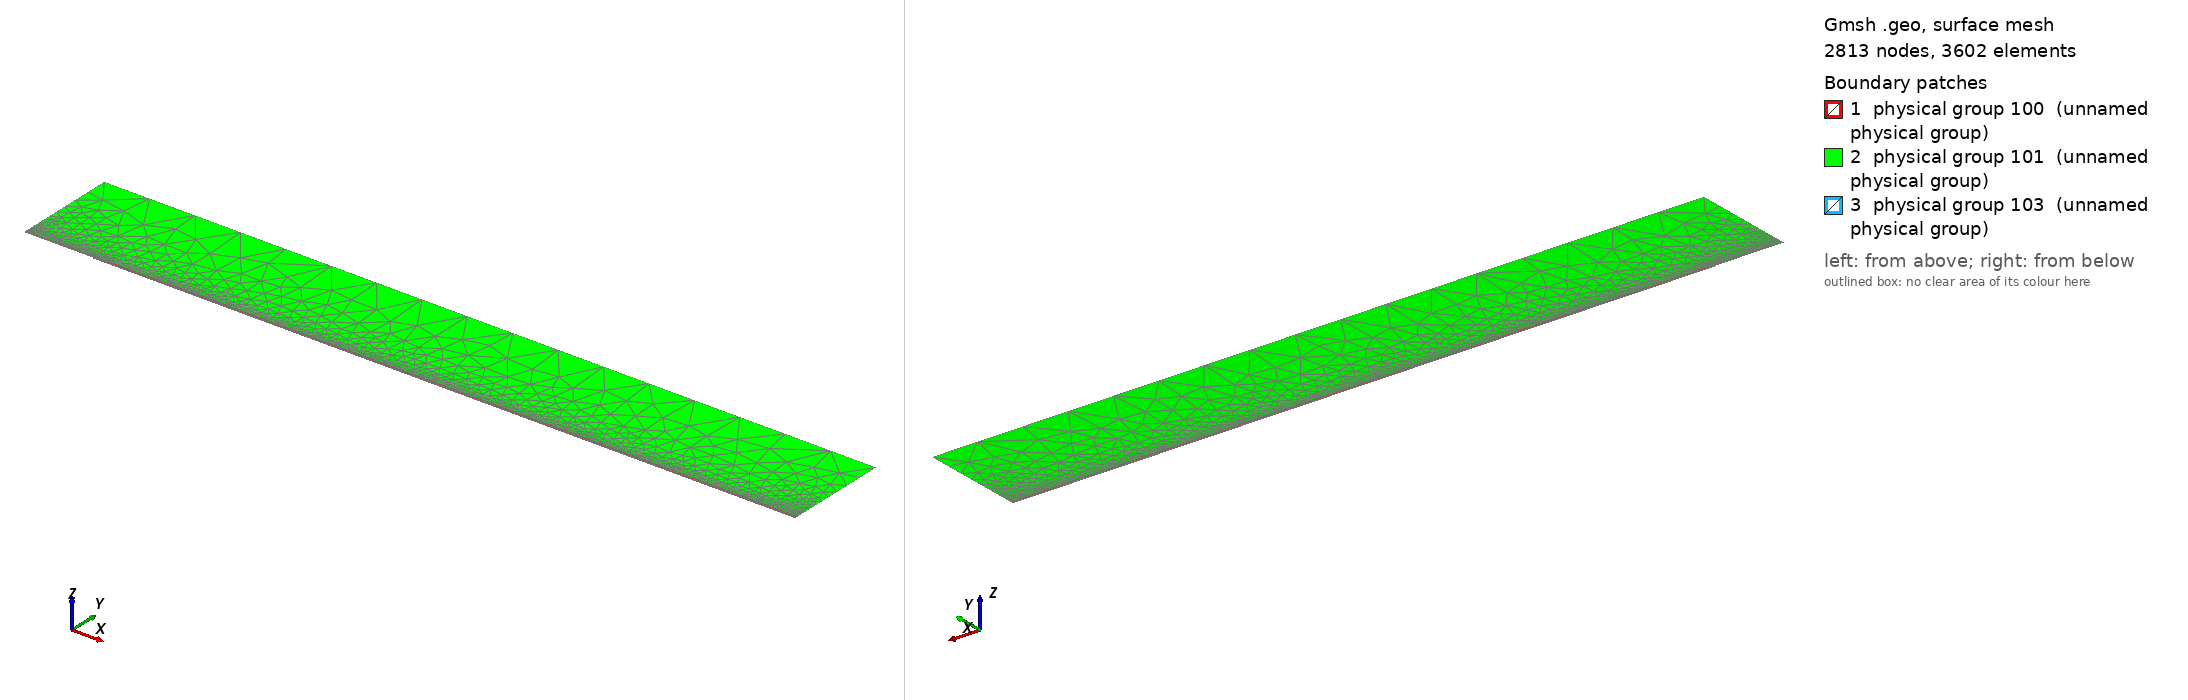

Gmsh geometry script, surface-meshed: 2813 nodes, 3602 surface elements. Boundary patches (legend numbers): 1 physical group 100 (unnamed physical group), 2 physical group 101 (unnamed physical group), 3 physical group 103 (unnamed physical group). Left view from above one corner, right view from below the opposite corner. Legend entries are the model's physical surfaces. The drawing asked Gmsh for element sizes between 1% and 20% of the model's largest extent; the script's own settings can give other sizes.

=== mesh_srcref.geo (drawn) ===
// Macro parameters
deltaStar = 1;
D = 1.5 * deltaStar; // depth of the gap 
W = 10 * deltaStar; // width of the gap
r = 16; // length of non-constant quads upstream and downstream of the gap
s = 8; // length of non-constant quads left and right inside the gap
BL = 0.25 * deltaStar; // height of the second layer of quad elements
BL_upper = 3.5 * deltaStar; // height of the third layer of quad elements
x0 = 100 * deltaStar; // x distance from inflow to gap
lengthOutflow = 1000 * deltaStar; // length after the gap
x3 = W + lengthOutflow; // last point of the domain
height = 150 * deltaStar; // height of the triangular region
triagHeightRegion_inflow = height - BL - BL_upper; // height of the triangular region
triad_eps = 2 * deltaStar;

// Micro parameters
dx = 0.2; // dx of square elements near the leading and trailing edge of the gap (most resolution-demanding points in the domain)
dy = 1.25 * dx; 
size_triag_v_top = 64; // size of the elements in the upper triangular region
size_quads_v_downstream = 5; 

// All the value below are between 0 and 1. =1  means the elements are all equal in size. Avoid using values very close to 1, because we dividing by log(p) in the formula.
dy_in_v_right = 1.5; // heighest quad in the upper layer of quads, in the right part of the gap
dy_in_v_left = 1.75; // heighest quad in the upper layer of quads, in the left part of the gap

// fit (check the file scripts/fit_gmsh.py for more details)
p_in_v_left = 1.0335663036230878 - 1.0234149444433507/(W - 0.8098798097181781)^0.5991729377115732; // densitiy concentration of elements inside the gap, vertically, near the left wall.
p_in_v_right = 1.008073572191136 - 1.1471875292840257/(W - 1.2941255994826328)^0.7890392764815325; // densitiy concentration of elements inside the gap, vertically, near the right wall.
p_in_h_bottom = 0.9; // densitiy concentration of elements inside the gap, horizontally. 
p_in_h_top = 0.9; // densitiy concentration of elements inside the gap, horizontally. 

p_out_h = 0.5; // densitiy concentration of elements outside the gap, horizontally.
p_out_h_upper = 0.8; // densitiy concentration of elements outside the gap, horizontally on the upper layer of quads
p_out_v_inflow_dense = 0.8; // densitiy concentration of elements outside the gap, vertically, near the inflow and the gap
p_out_v_inflow_sparse = 0.99; // densitiy concentration of elements outside the gap, vertically, near the inflow and far from the gap
p_out_v_outflow = 1; // densitiy concentration of elements outside the gap, vertically, near the outflow and the gap
p_triag_h_inflow = 0.8; // densitiy concentration of elements in the triangular region of the domain, horizontally.
p_triag_h_outflow = p_triag_h_inflow; // densitiy concentration of elements in the triangular region of the domain, horizontally.

enlarge_triag_inflow = 1.1; // heigher the value, larger the elements in the triangular region near the inflow
enlarge_triag_outflow = 1.1; // heigher the value, larger the elements in the triangular region near the outflow

// Automated parameters 
a_in_v_right = dx / (W / 2);
a_in_v_left = dx / (W / 2);
a_in_h_bottom = dy / (D / 2);
a_in_h_top = dx / (D / 2);
a_out_h = dx / BL;
a_out_v_inflow_dense = dx / r;
a_out_v_outflow_dense = dx / r;

// for the derivation of the formula, see file 20250123_gmshFormula.md in the docs folder
N_in_v_right = Ceil( Log (a_in_v_right / (1 - p_in_v_right + a_in_v_right * p_in_v_right)) / Log(p_in_v_right) );
N_in_v_left = Ceil( Log (a_in_v_left / (1 - p_in_v_left + a_in_v_left * p_in_v_left)) / Log(p_in_v_left) );
N_in_h_bottom = Ceil( Log (a_in_h_bottom / (1 - p_in_h_bottom + a_in_h_bottom * p_in_h_bottom)) / Log(p_in_h_bottom) );
N_in_h_top = Ceil( Log (a_in_h_top / (1 - p_in_h_top + a_in_h_top * p_in_h_top)) / Log(p_in_h_top) );
N_out_h = Ceil( Log (a_out_h / (1 - p_out_h + a_out_h * p_out_h)) / Log(p_out_h) ) + 1; // + 1 is to correct the fact that the distance is too small to properly approximate the dx length
N_out_v_inflow_dense = Ceil( Log (a_out_v_inflow_dense / (1 - p_out_v_inflow_dense + a_out_v_inflow_dense * p_out_v_inflow_dense)) / Log(p_out_v_inflow_dense) );

p_for_a_out_v_inflow_sparse_computation = p_out_v_inflow_dense;
a_out_v_inflow_sparse = r / (x0 - r) * (1 - p_for_a_out_v_inflow_sparse_computation) / (1 - p_for_a_out_v_inflow_sparse_computation^(N_out_v_inflow_dense + 1));
N_out_v_inflow_sparse = Ceil( Log(a_out_v_inflow_sparse / (1 - p_out_v_inflow_sparse + a_out_v_inflow_sparse * p_out_v_inflow_sparse)) / Log(p_out_v_inflow_sparse) );

N_out_v_outflow = Ceil( (x3 -W/2 - triad_eps) / size_quads_v_downstream );

// second layer of quads
a_out_h_upper = (BL) / (BL_upper) * (1 - p_out_h) / (1 - p_out_h^(N_out_h + 1));
N_out_h_upper = Ceil( Log(a_out_h_upper / (1 - p_out_h_upper + a_out_h_upper * p_out_h_upper)) / Log(p_out_h_upper) );

// ---------------------------
// for triangular region
// ---------------------------
a_triag_h_inflow = (BL_upper) / (triagHeightRegion_inflow) * (1 - p_out_h_upper) / (1 - p_out_h_upper^(N_out_h_upper + 1));
a_triag_h_outflow = a_triag_h_inflow;
N_triag_v_top = Ceil( (x3 + x0) / size_triag_v_top ); // we assume p_triag_v = 1, otherwise the formula is different
N_triag_h_inflow = Ceil( Log(a_triag_h_inflow / (1 - p_triag_h_inflow + a_triag_h_inflow * p_triag_h_inflow)) / Log(p_triag_h_inflow) );
N_triag_h_outflow = Ceil( Log(a_triag_h_outflow / (1 - p_triag_h_outflow + a_triag_h_outflow * p_triag_h_outflow)) / Log(p_triag_h_outflow) );
N_triag_h_inflow = Ceil( N_triag_h_inflow / enlarge_triag_inflow );
N_triag_h_outflow = Ceil( N_triag_h_outflow / enlarge_triag_outflow );

L_sp = x0 - r;
l0_sp = L_sp * (1 - p_out_v_inflow_sparse) / (1 - p_out_v_inflow_sparse^(N_out_v_inflow_sparse - 1));
j_patch = Round(Log(1 - 12 * (1 - p_out_v_inflow_sparse) / l0_sp) / Log(p_out_v_inflow_sparse));
xa = -x0 + l0_sp * (1 - p_out_v_inflow_sparse^j_patch) / (1 - p_out_v_inflow_sparse);
Printf("source patch: j = %g, xa = %g", j_patch, xa);
Point(1) = {-x0, 0, 0};
Point(101) = {xa, 0, 0};
Point(102) = {xa, BL, 0};
Point(103) = {xa, BL + BL_upper, 0};
Point(2) = {0,0,0};
Point(3) = {0,-D,0};
Point(4) = {W/2+triad_eps,-D,0};
Point(5) = {W/2+triad_eps,BL+BL_upper,0};
Point(6) = {x3,-D,0};
Point(8) = {x3,height,0};
Point(9) = {-x0,height,0};
Point(10) = {-x0,BL,0};
Point(11) = {0,BL,0};
Point(13) = {W/2,0,0};
Point(14) = {W/2,BL,0};
Point(15) = {0,-D/2,0};
Point(16) = {W/2,-D,0};
Point(18) = {-r,0,0};
Point(19) = {-r,BL,0};
Point(22) = {-x0,BL+BL_upper,0};
Point(23) = {-r,BL+BL_upper,0};
Point(25) = {x3,BL+BL_upper,0};
Point(26) = {0,BL+BL_upper,0};
Point(27) = {W/2,BL+BL_upper,0};
Point(28) = {W/2,-D/2,0};

Line(1) = {101,18};
Line(101) = {1,101};
Line(2) = {2,15};
Line(3) = {3,16};
Line(6) = {6,25};
Line(8) = {8,9};
Line(9) = {9,22};
Line(10) = {102,19};
Line(11) = {10,1};
Line(12) = {11,14};
Line(14) = {2,13};
Line(15) = {15,3};
Line(16) = {16,4};
Line(18) = {4,5};
Line(20) = {18,2};
Line(21) = {14,13};
Line(22) = {13,28};
Line(23) = {19,11};
Line(24) = {22,10};
Line(25) = {25,8};
Line(27) = {103,23};
Line(103) = {22,103};
Line(104) = {102,101};
Line(105) = {103,102};
Line(26) = {4,6};
Line(28) = {5,25};
Line(30) = {23,26};
Line(31) = {26,27};
Line(32) = {27,14};
Line(33) = {28,16};

// outer quads 1
Curve Loop(1) = {-21, -12, -23, -10, 104, 1, 20, 14};
Plane Surface(1) = {1};

// inside gap
Curve Loop(2) = {2, 15, 3, -33, -22, -14};
Plane Surface(2) = {2};

// triangular region
Curve Loop(3) = {25, 8, 9, 103, 27, 30, 31,32,21,22,33,16,18,28};
Plane Surface(3) = {3};

// 3rd layer of quads
Curve Loop(4) = {-105, 27, 30, 31,32,-12,-23,-10};
Plane Surface(4) = {4};

// outer quads downstream
Curve Loop(5) = {18, 28,-6, -26};
Plane Surface(5) = {5};

// source patch
Curve Loop(6) = {101, -104, -105, -103, 24, 11};
Plane Surface(6) = {6};



// This defines the surfaces that will be meshed with quad elements
Transfinite Surface {1} = {14,13, 101, 102};
Transfinite Surface {2} = {3, 13, 16, 2}; // number '2' must match the number '2' of plane surface
Transfinite Surface {4} = {27, 14, 103, 102};
Transfinite Surface {5} = {25, 6, 4, 5};

Transfinite Curve {-14, -3, -12, -31} = N_in_v_left Using Progression p_in_v_left;

Transfinite Curve {15, 33} = N_in_h_bottom Using Progression p_in_h_bottom;
Transfinite Curve {-2, -22} = N_in_h_top Using Progression p_in_h_top;

Transfinite Curve {11, 104, -21} = N_out_h Using Progression p_out_h;
Transfinite Curve {24, 105, 32} = N_out_h_upper Using Progression p_out_h_upper;
Transfinite Curve {10, 1, 27} = N_out_v_inflow_sparse - j_patch Using Progression p_out_v_inflow_sparse;
Transfinite Curve {103} = j_patch + 1 Using Progression p_out_v_inflow_sparse; // top of the patch keeps the original nodes (triangle region unchanged)
Transfinite Curve {20, 23, 30} = N_out_v_inflow_dense Using Progression p_out_v_inflow_dense;
Transfinite Curve {28, 26} = N_out_v_outflow Using Progression p_out_v_outflow;
Transfinite Curve {-18, -6} = N_out_h_upper Using Progression p_out_h_upper;

Recombine Surface {1, 2, 4, 5};

// for triangluar region
Transfinite Curve {8} = N_triag_v_top Using Progression 1;
Transfinite Curve {-25} = N_triag_h_outflow Using Progression p_triag_h_outflow;
Transfinite Curve {9} = N_triag_h_inflow Using Progression p_triag_h_inflow;


// defining boundary
Physical Curve(1) = {9,24,11}; // inlet
Physical Curve(2) = {25,6}; // outlet
Physical Curve(3) = {8}; // top
Physical Curve(4) = {101, 1, 20, 2, 15, 3, 16, 26}; // wall


Physical Surface(100) = {1, 2, 4, 5};
Physical Surface(101) = {3};

// ---- source refinement patch (scripts/refineSourceMesh.py) ----
Point(200) = {-95.0, 0.5, 0};
Point{200} In Surface{6};
Field[1] = Distance; Field[1].PointsList = {200};
Field[2] = Threshold; Field[2].InField = 1; Field[2].SizeMin = 0.05; Field[2].SizeMax = 1.0;
Field[2].DistMin = 0.35; Field[2].DistMax = 4.1499999999999995;
Field[3] = Distance; Field[3].CurvesList = {101}; Field[3].Sampling = 400;
Field[4] = Threshold; Field[4].InField = 3; Field[4].SizeMin = 0.12; Field[4].SizeMax = 1.0;
Field[4].DistMin = 0; Field[4].DistMax = 2.5142857142857147;
Field[5] = Min; Field[5].FieldsList = {2, 4};
Field[6] = Restrict; Field[6].InField = 5; Field[6].SurfacesList = {6};
Background Field = 6;
MeshAlgorithm Surface {6} = 6;
Physical Surface(103) = {6};
